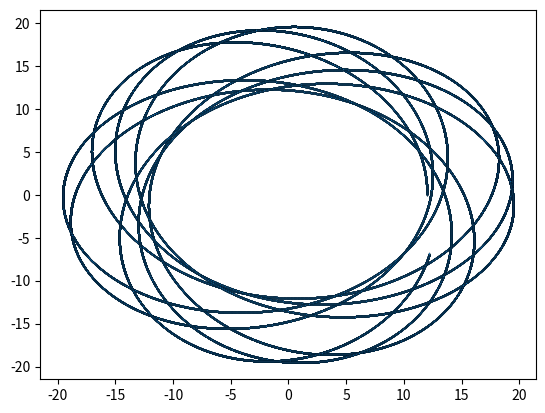

Recreate this plot in Python.
# # import numpy as np
# # import matplotlib.pyplot as plt
# #
# # print("started")
# #
# # # Define constants
# # G = 6.67430e-11  # gravitational constant
# # M = 1.989e30     # mass of the sun
# # m = 5.9742e24    # mass of the earth
# # r = 1.496e11     # distance between the earth and the sun
# # v = 2.9783e4     # velocity of the earth
# #
# # # Calculate the angular frequency and period of the orbit
# # omega = np.sqrt(G*M/(r**3))
# # T = 2*np.pi/omega
# #
# # # Define the time step and the total simulation time
# # dt = T/1000
# # total_time = 2*T
# #
# # # Initialize the arrays to store the positions and velocities
# # x = np.zeros(int(total_time/dt) + 1)
# # y = np.zeros(int(total_time/dt) + 1)
# # vx = np.zeros(int(total_time/dt) + 1)
# # vy = np.zeros(int(total_time/dt) + 1)
# #
# # # Set the initial conditions
# # x[0] = r
# # y[0] = 0
# # vx[0] = 0
# # vy[0] = v
# #
# # # Perform simulation using the known exact solution
# # for i in range(1, len(x)):
# #     t = i*dt
# #     x[i] = r*np.cos(omega*t)
# #     y[i] = r*np.sin(omega*t)
# #     vx[i] = -omega*r*np.sin(omega*t)
# #     vy[i] = omega*r*np.cos(omega*t)
# #
# # # Plot the results
# # plt.plot(x, y)
# # plt.xlabel('x (m)')
# # plt.ylabel('y (m)')
# # plt.show()
# #
# # print("done")
#
# import numpy as np
# import matplotlib.pyplot as plt
#
# # Define constants
# G = 6.67430e-11  # gravitational constant
# c = 299792458    # speed of light
# m_sun = 1.989e30  # mass of sun
# m_mercury = 3.301e23  # mass of mercury
# a = 5.790e10     # semi-major axis of mercury
# e = 0.206        # eccentricity of mercury
# T = 87.969*24*60*60  # period of mercury in seconds
#
# # Calculate precession due to general relativity
# L = np.sqrt(G*m_sun*a*(1-e**2))
# delta_phi = (6*np.pi*G*m_sun)/(c**2*a*(1-e**2))
#
# # Define arrays to store positions and velocities
# num_steps = 1000000*100
# dt = T/num_steps
# t = np.linspace(0, T, num_steps)
# x = np.zeros(num_steps)
# y = np.zeros(num_steps)
# vx = np.zeros(num_steps)
# vy = np.zeros(num_steps)
# r = np.zeros(num_steps)
# phi = np.zeros(num_steps)
#
# # Set initial conditions
# r[0] = a*(1-e)
# phi[0] = 0
# x[0] = r[0]*np.cos(phi[0])
# y[0] = r[0]*np.sin(phi[0])
# vx[0] = 0
# vy[0] = np.sqrt(G*m_sun/r[0])*(1+delta_phi)
#
# # Perform simulation
# for i in range(1, num_steps):
#     # Calculate position and velocity using exact solution
#     phi[i] = phi[i-1] + np.sqrt(G*m_sun/(r[i-1]**3))*dt + delta_phi*dt
#     r[i] = a*(1-e**2)/(1+e*np.cos(phi[i]))
#     x[i] = r[i]*np.cos(phi[i])
#     y[i] = r[i]*np.sin(phi[i])
#     vx[i] = (x[i]-x[i-1])/dt
#     vy[i] = (y[i]-y[i-1])/dt
#
# # Plot results
# plt.plot(x, y, label='Mercury')
# plt.xlabel('x (m)')
# plt.ylabel('y (m)')
# plt.legend()
# plt.show()
# import numpy as np
# import matplotlib.pyplot as plt
# from scipy.integrate import odeint
#
# # Define constants
# G = 6.67430e-11   # gravitational constant
# c = 299792458     # speed of light
# M = 1.989e30      # mass of the black hole
# Rs = 2*G*M/c**2   # Schwarzschild radius of the black hole
#
# # Define initial conditions
# r0 = 6*Rs          # initial radius
# theta0 = np.pi/2   # initial polar angle
# phi0 = 0           # initial azimuthal angle
# v_r0 = 0           # initial radial velocity
# v_theta0 = 20000   # initial polar velocity
# v_phi0 = v_theta0/r0*np.sin(theta0)  # initial azimuthal velocity
#
# # Define geodesic equation for Schwarzschild spacetime
# def geodesic_eq(y, t):
#     r, theta, phi, v_r, v_theta, v_phi = y
#     alpha = 1 - Rs/r
#     a_r = v_phi**2*alpha - G*M/r**2*alpha**2
#     a_theta = -2*v_r*v_theta/r - G*M/r**3*alpha**2*np.sin(theta)
#     a_phi = -2*v_r*v_phi/r
#     return [v_r, v_theta, v_phi, a_r, a_theta, a_phi]
#
# # Define time span and initial state vector
# t = np.linspace(0, 10000, 10000)
# y0 = [r0, theta0, phi0, v_r0, v_theta0, v_phi0]
#
# # Solve geodesic equation using odeint
# y = odeint(geodesic_eq, y0, t)
#
# # Extract positions and plot orbit
# x = y[:, 0]*np.sin(y[:, 1])*np.cos(y[:, 2])
# y = y[:, 0]*np.sin(y[:, 1])*np.sin(y[:, 2])
# z = y[:, 0]*np.cos(y[:, 1])
# fig = plt.figure()
# ax = fig.add_subplot(111, projection='3d')
# ax.plot(x, y, z)
# ax.set_xlabel('x')
# ax.set_ylabel('y')
# ax.set_zlabel('z')
# plt.show()



import numpy as np
import matplotlib.pyplot as plt
from scipy.integrate import odeint

# Define constants
# G = 6.67430e-11   # gravitational constant
# c = 299792458     # speed of light
# M = 1.989e30      # mass of the black hole
# Rs = 2*G*M/c**2   # Schwarzschild radius of the black hole\

G = 1   # gravitational constant
c = 1     # speed of light
M = 1      # mass of the black hole
Rs = 2*G*M/c**2   # Schwarzschild radius of the black hole

# Define initial conditions
r0 = 6*Rs          # initial radius
# r0=10
phi0 = 0           # initial azimuthal angle
v_r0 = 0.01           # initial radial velocity
# v_theta0 = 1   # initial polar velocity
v_phi0 = 0.1  # initial azimuthal velocity



# Define geodesic equation for Schwarzschild spacetime
# def geodesic_eq(y, t, m, dt):
#     # r, phi, tau, r_sc, Phi, taud, r_scd, Phid = y
#     r, phi, r_sc, Phi = y
#
#     # taud = -2*m/(r*(r-2*m))*r_sc*dt
#     r_scd = -m*(r-2*m)/r**2 * dt**2 + (r-2*m)*Phi**2+m/(r*(r-2*m))
#     Phid = -2/r * r_sc * Phi
#
#     return [r_sc, Phi, r_scd, Phid]
#
# # Define time span and initial state vector
# t = np.linspace(0, 100*np.sqrt(r0**3 / (G * M)), 100000)
# y0 = [r0, phi0, v_r0, v_phi0]
# dt = 0.001

def geodesic_eq(y, t, m, dt):
    r, phi, tau, r_sc, Phi, taud = y

    taudd = -2*m/(r*(r-2*m))*r_sc*dt
    r_scd = -m*(r-2*m)/r**2 * dt**2 + (r-2*m)*Phi**2+m/(r*(r-2*m))
    Phid = -2/r * r_sc * Phi

    return [r_sc, Phi, taud, r_scd, Phid, taudd]

# Define time span and initial state vector
t = np.linspace(0, 20*np.sqrt(r0**3 / (G * M)), 100000)
dt = 1
y0 = [r0, phi0, 0, v_r0, v_phi0, dt]

# Solve geodesic equation using odeint
y = odeint(geodesic_eq, y0, t, args=(M, dt))

# from scipy.integrate import solve_ivp
# def geodesic_eq_IVP(y, t, m, dt):
#     r, phi, tau, r_sc, Phi, taud = y
#
#     taudd = -2*m/(r*(r-2*m))*r_sc*dt
#     r_scd = -m*(r-2*m)/r**2 * dt**2 + (r-2*m)*Phi**2+m/(r*(r-2*m))
#     Phid = -2/r * r_sc * Phi
#
#     return [r_sc, Phi, taud, r_scd, Phid, taudd]

# # Define time span and initial state vector
# t = np.linspace(0, 100*np.sqrt(r0**3 / (G * M)), 100000)
# dt = 1
# y0 = [r0, phi0, 0, v_r0, v_phi0, dt]
#
# # Solve geodesic equation using odeint
# y = solve_ivp(geodesic_eq_IVP, y0, t, args=(M, dt))




# Extract positions and plot orbit
x0 = y[:, 0]*np.cos(y[:, 1])
y0 = y[:, 0]*np.sin(y[:, 1])


plt.scatter(x0, y0, linewidths=0.1, edgecolors='k', s=1)

plt.show()




